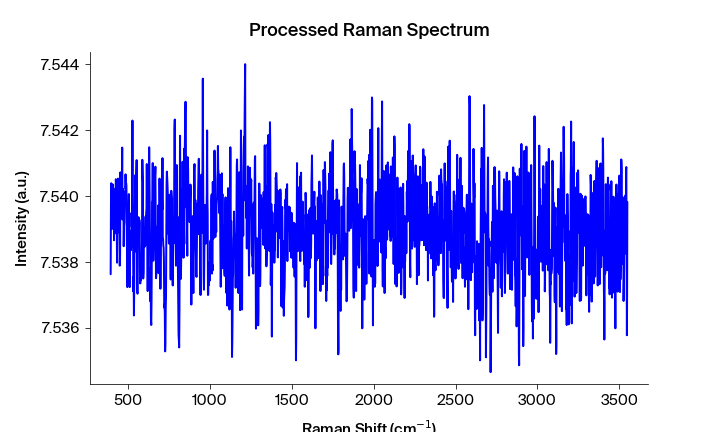

Source data for this figure (header and first rows):
Pixels #, Intensity (a.u.), Wavelength (nm), Raman shift (cm-1), Raman shift (cm-1) adjusted, Filtered Intensity (a.u.), Baselined Filtered Intensity (a.u.)
0.0, 7.538, 543.3, 392.2, 394, 7.538, -0.001406
1.0, 7.54, 543.4, 394.1, 395.9, 7.54, 0.0007335
2.0, 7.54, 543.4, 395.9, 397.7, 7.54, 0.0007335
3.0, 7.54, 543.5, 397.8, 399.6, 7.54, 0.0009935
4.0, 7.539, 543.6, 399.7, 401.4, 7.54, 0.0009935
5.0, 7.54, 543.6, 401.5, 403.3, 7.54, 0.0009935
6.0, 7.539, 543.7, 403.4, 405.1, 7.539, 0.0004536
7.0, 7.54, 543.7, 405.3, 407, 7.54, 0.0004636
8.0, 7.539, 543.8, 407.1, 408.9, 7.54, 0.0004636
9.0, 7.54, 543.8, 409, 410.7, 7.54, 0.0004636
10.0, 7.54, 543.9, 410.8, 412.6, 7.54, 0.0004636
11.0, 7.539, 543.9, 412.7, 414.4, 7.54, 0.0004636
12.0, 7.54, 544, 414.6, 416.3, 7.539, -0.0001164
13.0, 7.539, 544.1, 416.4, 418.1, 7.539, -0.0001164
14.0, 7.539, 544.1, 418.3, 420, 7.539, 0.0003236
15.0, 7.539, 544.2, 420.1, 421.9, 7.539, 0.0003236
16.0, 7.54, 544.2, 422, 423.7, 7.54, 0.0008536
17.0, 7.541, 544.3, 423.8, 425.6, 7.54, 0.0008536
18.0, 7.54, 544.3, 425.7, 427.4, 7.54, 0.0008536
19.0, 7.539, 544.4, 427.6, 429.3, 7.539, 0.0002736
20.0, 7.539, 544.4, 429.4, 431.1, 7.539, 0.0002737
21.0, 7.538, 544.5, 431.3, 433, 7.539, -0.0001463
22.0, 7.54, 544.5, 433.1, 434.8, 7.539, 0.0002737
23.0, 7.539, 544.6, 435, 436.7, 7.539, 0.0002437
24.0, 7.541, 544.7, 436.8, 438.5, 7.539, 0.0003537
25.0, 7.539, 544.7, 438.7, 440.4, 7.539, 0.0003537
26.0, 7.539, 544.8, 440.5, 442.2, 7.54, 0.0008937
27.0, 7.54, 544.8, 442.4, 444.1, 7.539, 0.0003537
28.0, 7.54, 544.9, 444.2, 445.9, 7.539, 0.0003537
29.0, 7.539, 544.9, 446.1, 447.8, 7.539, -0.0003162
30.0, 7.538, 545, 447.9, 449.6, 7.539, -0.0003162
31.0, 7.538, 545, 449.8, 451.5, 7.539, -0.0003162
32.0, 7.541, 545.1, 451.6, 453.3, 7.539, 0.0004038
33.0, 7.54, 545.2, 453.5, 455.2, 7.54, 0.0005338
34.0, 7.539, 545.2, 455.3, 457, 7.54, 0.0008538
35.0, 7.54, 545.3, 457.2, 458.9, 7.54, 0.0008539
36.0, 7.54, 545.3, 459, 460.7, 7.54, 0.001044
37.0, 7.54, 545.4, 460.9, 462.6, 7.54, 0.001044
38.0, 7.541, 545.4, 462.7, 464.4, 7.54, 0.001184
39.0, 7.539, 545.5, 464.6, 466.3, 7.54, 0.001184
40.0, 7.54, 545.5, 466.4, 468.1, 7.54, 0.001114
41.0, 7.54, 545.6, 468.3, 470, 7.54, 0.000734
42.0, 7.54, 545.6, 470.1, 471.8, 7.54, 0.000734
43.0, 7.538, 545.7, 472, 473.6, 7.539, 0.000144
44.0, 7.539, 545.8, 473.8, 475.5, 7.539, 0.000144
45.0, 7.539, 545.8, 475.7, 477.3, 7.539, 0.0001441
46.0, 7.54, 545.9, 477.5, 479.2, 7.54, 0.0007441
47.0, 7.54, 545.9, 479.4, 481, 7.54, 0.0007941
48.0, 7.54, 546, 481.2, 482.9, 7.54, 0.0008641
49.0, 7.541, 546, 483.1, 484.7, 7.54, 0.001194
50.0, 7.54, 546.1, 484.9, 486.6, 7.54, 0.001264
51.0, 7.54, 546.1, 486.7, 488.4, 7.54, 0.001264
52.0, 7.54, 546.2, 488.6, 490.2, 7.54, 0.001194
53.0, 7.539, 546.3, 490.4, 492.1, 7.539, 1.4292457771958311e-05
54.0, 7.538, 546.3, 492.3, 493.9, 7.538, -0.0007057
55.0, 7.537, 546.4, 494.1, 495.8, 7.538, -0.0007056
56.0, 7.538, 546.4, 496, 497.6, 7.538, -0.0007056
57.0, 7.539, 546.5, 497.8, 499.4, 7.539, -0.0003856
58.0, 7.539, 546.5, 499.6, 501.3, 7.539, 0.0003344
59.0, 7.539, 546.6, 501.5, 503.1, 7.539, 0.0003345
... 1,988 more rows
